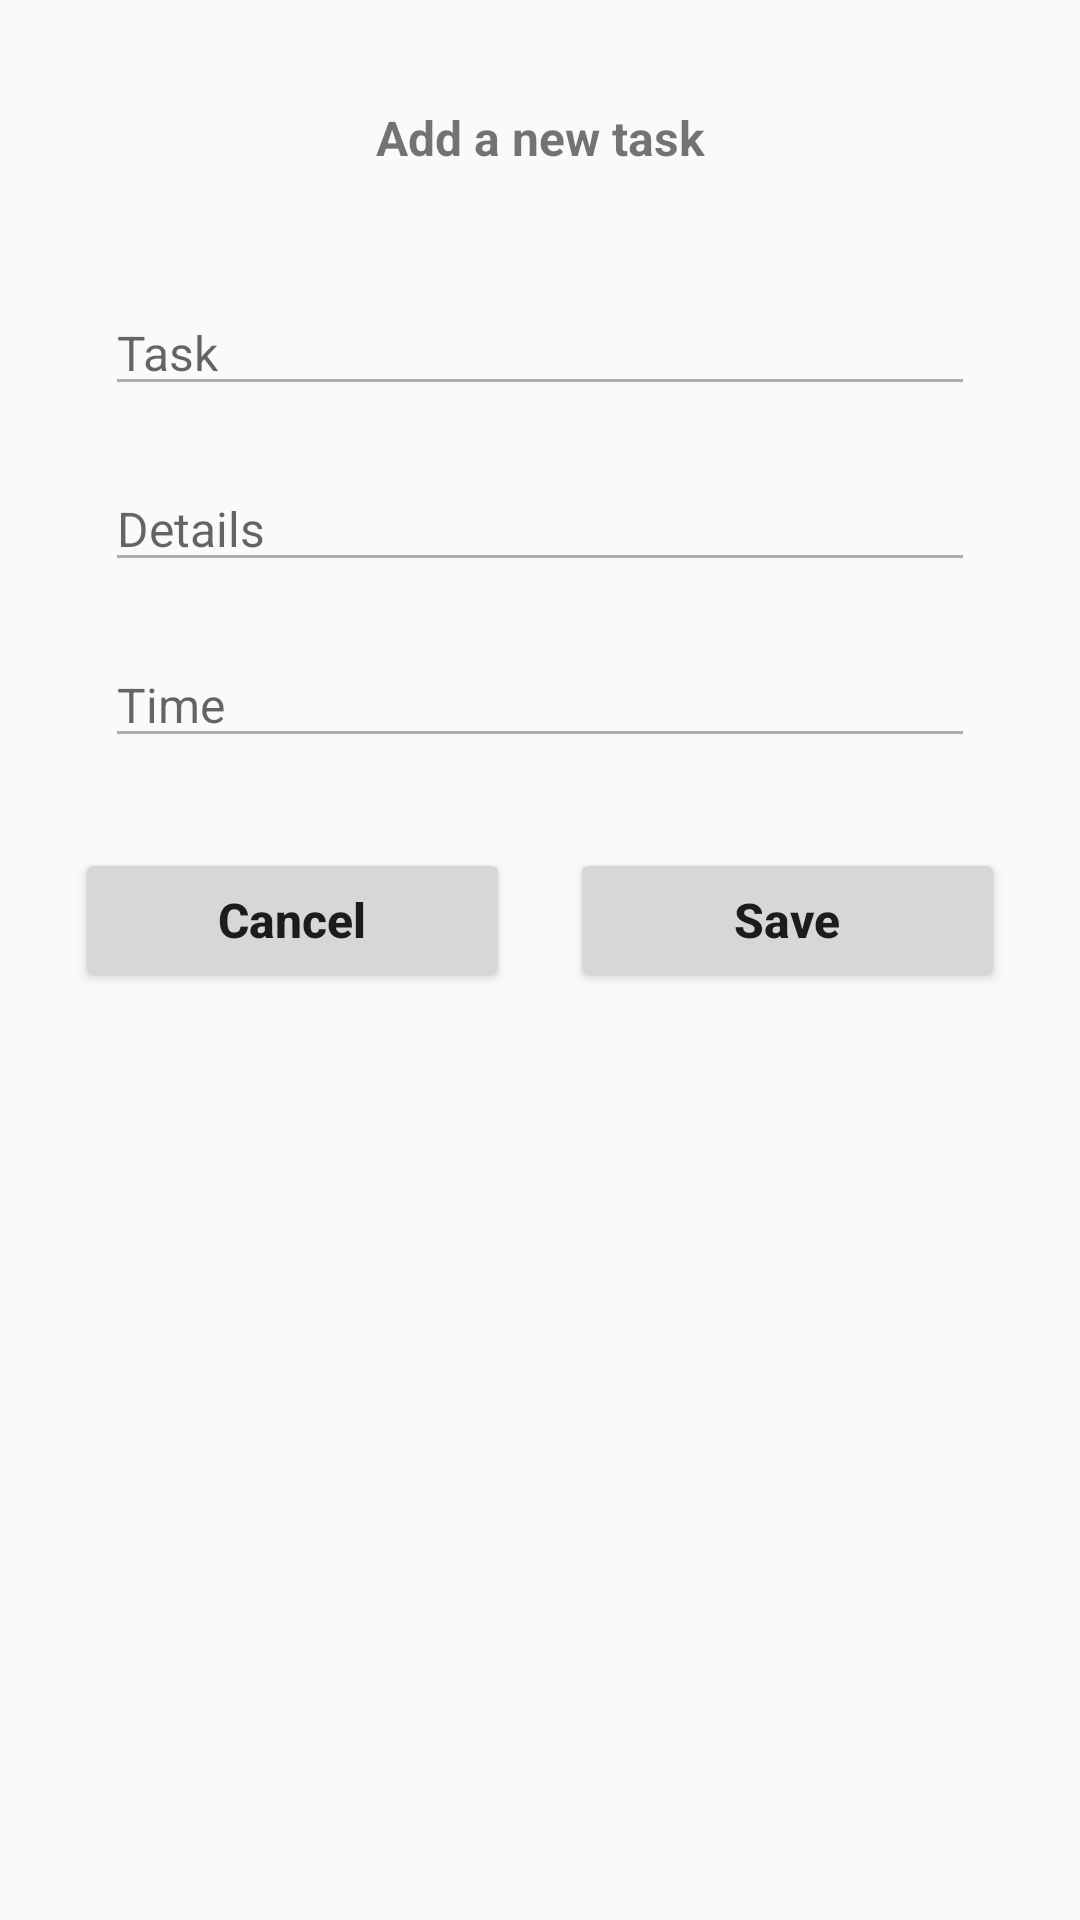

This screen was rendered from an Android layout file. Write that file and the resources it references.
<!-- AndroidManifest.xml: application theme Theme.AppCompat.Light.NoActionBar -->
<!-- res/layout/input_file.xml -->
<?xml version="1.0" encoding="utf-8"?>
<LinearLayout xmlns:android="http://schemas.android.com/apk/res/android"
    android:layout_width="match_parent"
    android:layout_height="match_parent"
    xmlns:app="http://schemas.android.com/apk/res-auto"
    android:orientation="vertical"
    android:padding="15dp"
>

    <TextView
        android:layout_width="match_parent"
        android:layout_height="wrap_content"
        android:layout_margin="10dp"

        android:gravity="center"
        android:padding="10dp"
        android:text="Add a new task"
        android:textSize="16sp"
        android:textStyle="bold"/>

    <LinearLayout
        android:layout_width="match_parent"
        android:layout_height="wrap_content"
        android:orientation="vertical"
        android:layout_margin="10dp">

        <EditText
            android:id="@+id/task"
            android:layout_width="match_parent"
            android:layout_height="wrap_content"
            android:hint="Task"
            android:layout_margin="10dp"
            android:textSize="16dp"
            app:backgroundTint='#a9adb0'/>

        <EditText
            android:id="@+id/description"
            android:layout_width="match_parent"
            android:layout_height="wrap_content"
            android:hint="Details"
            android:layout_margin="10dp"
            android:textSize="16dp"
            app:backgroundTint='#a9adb0'/>

        <EditText
            android:id="@+id/date"
            android:layout_width="match_parent"
            android:layout_height="wrap_content"
            android:hint="Time"
            android:layout_margin="10dp"
            android:textSize="16dp"
            app:backgroundTint='#a9adb0'/>


    </LinearLayout>


    <LinearLayout
        android:layout_width="match_parent"
        android:layout_height="wrap_content">

        <RelativeLayout
            android:layout_width="0dp"
            android:layout_height="wrap_content"
            android:layout_weight="2">

            <Button
                android:id="@+id/CancelBtn"
                android:layout_width="match_parent"
                android:layout_height="wrap_content"
                android:textAllCaps="false"
                android:text="Cancel"

                android:layout_margin="10dp"
                android:textStyle="bold"
                android:textSize="16sp"
            />

        </RelativeLayout>


        <RelativeLayout
            android:layout_width="0dp"
            android:layout_height="wrap_content"
            android:layout_weight="2">

            <Button
                android:id="@+id/saveBtn"
                android:layout_width="match_parent"
                android:layout_height="wrap_content"
                android:textAllCaps="false"
                android:text="Save"

                android:layout_margin="10dp"
                android:textStyle="bold"
                android:textSize="16sp"
               />

        </RelativeLayout>

    </LinearLayout>

</LinearLayout>
<!-- resources referenced by this layout -->
<resources>

</resources>
